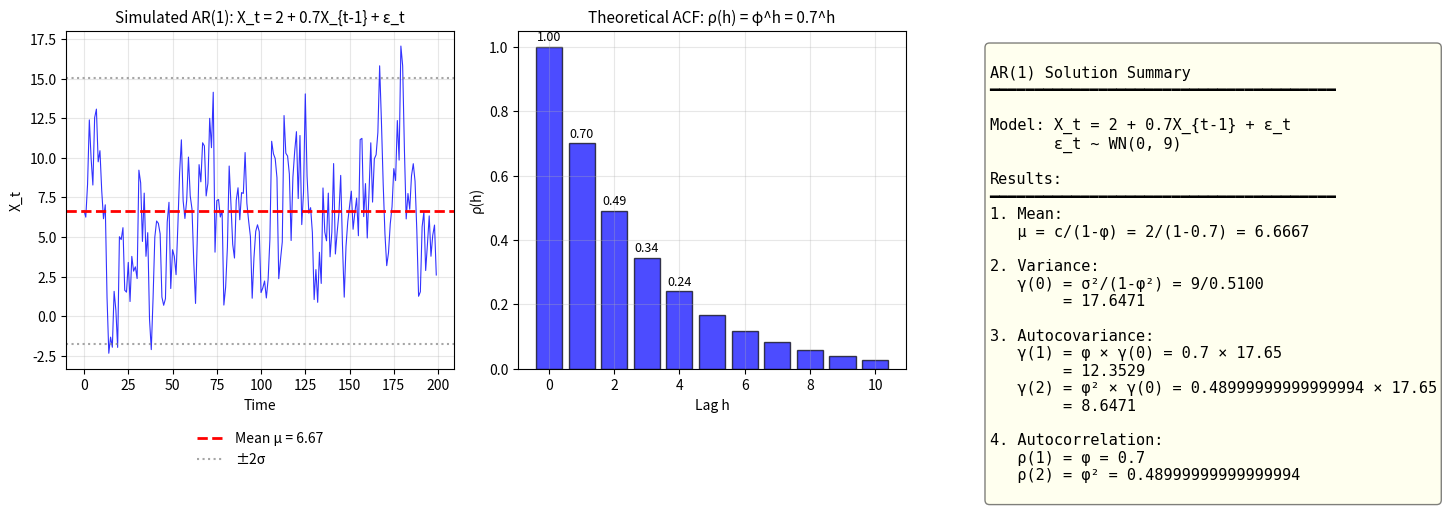

Here is the Python script that generated this plot: (Note: this script raises an exception after producing the figure.)
"""
TSA_ch2_ex1_ar1
===============
Seminar Exercise 1: AR(1) Properties

Problem: X_t = 2 + 0.7X_{t-1} + ε_t, ε_t ~ WN(0, 9)
Calculate mean, variance, autocovariance, and autocorrelation
"""

import numpy as np
import matplotlib.pyplot as plt

# Given parameters
c = 2           # constant
phi = 0.7       # AR coefficient
sigma_sq = 9    # variance of white noise

print("=" * 60)
print("AR(1) PROPERTIES - Step by Step Solution")
print("=" * 60)
print(f"\nModel: X_t = {c} + {phi}X_{{t-1}} + ε_t")
print(f"where ε_t ~ WN(0, {sigma_sq})")

# 1. Mean
print("\n" + "-" * 60)
print("1. Calculate the Mean μ")
print("-" * 60)
print("\nFor AR(1): X_t = c + φX_{t-1} + ε_t")
print("Taking expectations: E[X_t] = c + φE[X_{t-1}] + E[ε_t]")
print("Since stationary: μ = c + φμ + 0")
print("Solving: μ(1 - φ) = c")
print("        μ = c / (1 - φ)")
print()
print(f"μ = {c} / (1 - {phi})")
print(f"μ = {c} / {1 - phi}")

mu = c / (1 - phi)
print(f"μ = {mu:.4f}")

# 2. Variance
print("\n" + "-" * 60)
print("2. Calculate the Variance γ(0)")
print("-" * 60)
print("\nFor stationary AR(1):")
print("  γ(0) = Var(X_t) = σ² / (1 - φ²)")
print()
print(f"γ(0) = {sigma_sq} / (1 - {phi}²)")
print(f"γ(0) = {sigma_sq} / (1 - {phi**2})")
print(f"γ(0) = {sigma_sq} / {1 - phi**2:.4f}")

gamma_0 = sigma_sq / (1 - phi**2)
print(f"γ(0) = {gamma_0:.4f}")

# 3. Autocovariance
print("\n" + "-" * 60)
print("3. Calculate Autocovariance γ(1) and γ(2)")
print("-" * 60)
print("\nFor AR(1): γ(h) = φ^h × γ(0)")
print()
print("γ(1) = φ × γ(0)")
print(f"γ(1) = {phi} × {gamma_0:.4f}")

gamma_1 = phi * gamma_0
print(f"γ(1) = {gamma_1:.4f}")

print()
print("γ(2) = φ² × γ(0)")
print(f"γ(2) = {phi}² × {gamma_0:.4f}")
print(f"γ(2) = {phi**2} × {gamma_0:.4f}")

gamma_2 = phi**2 * gamma_0
print(f"γ(2) = {gamma_2:.4f}")

# 4. Autocorrelation
print("\n" + "-" * 60)
print("4. Calculate Autocorrelation ρ(1) and ρ(2)")
print("-" * 60)
print("\nFor AR(1): ρ(h) = φ^h (simple geometric decay)")
print()
print(f"ρ(1) = φ¹ = {phi}^1 = {phi}")
print(f"ρ(2) = φ² = {phi}^2 = {phi**2}")

rho_1 = phi
rho_2 = phi**2

print()
print("Verification: ρ(h) = γ(h) / γ(0)")
print(f"  ρ(1) = {gamma_1:.4f} / {gamma_0:.4f} = {gamma_1/gamma_0:.4f} ✓")
print(f"  ρ(2) = {gamma_2:.4f} / {gamma_0:.4f} = {gamma_2/gamma_0:.4f} ✓")

# Visualization
fig, axes = plt.subplots(1, 3, figsize=(15, 5))

# Simulated AR(1)
np.random.seed(42)
n = 200
x = np.zeros(n)
eps = np.random.normal(0, np.sqrt(sigma_sq), n)
x[0] = mu
for t in range(1, n):
    x[t] = c + phi * x[t-1] + eps[t]

ax1 = axes[0]
ax1.plot(x, 'b-', linewidth=0.8, alpha=0.8)
ax1.axhline(y=mu, color='red', linestyle='--', linewidth=2, label=f'Mean μ = {mu:.2f}')
ax1.axhline(y=mu + 2*np.sqrt(gamma_0), color='gray', linestyle=':', alpha=0.7)
ax1.axhline(y=mu - 2*np.sqrt(gamma_0), color='gray', linestyle=':', alpha=0.7, label=f'±2σ')
ax1.set_title(f'Simulated AR(1): X_t = {c} + {phi}X_{{t-1}} + ε_t', fontsize=11)
ax1.set_xlabel('Time')
ax1.set_ylabel('X_t')
ax1.legend(loc='upper center', bbox_to_anchor=(0.5, -0.15), frameon=False)
ax1.grid(True, alpha=0.3)

# ACF
ax2 = axes[1]
lags = np.arange(0, 11)
acf_theoretical = phi ** lags
ax2.bar(lags, acf_theoretical, color='blue', alpha=0.7, edgecolor='black')
ax2.axhline(y=0, color='black', linewidth=0.5)
ax2.set_title(f'Theoretical ACF: ρ(h) = φ^h = {phi}^h', fontsize=11)
ax2.set_xlabel('Lag h')
ax2.set_ylabel('ρ(h)')
ax2.grid(True, alpha=0.3)

# Add values
for i, v in enumerate(acf_theoretical[:5]):
    ax2.text(i, v + 0.02, f'{v:.2f}', ha='center', fontsize=9)

# Summary
ax3 = axes[2]
ax3.axis('off')
summary = f"""
AR(1) Solution Summary
━━━━━━━━━━━━━━━━━━━━━━━━━━━━━━━━━━━━━━

Model: X_t = {c} + {phi}X_{{t-1}} + ε_t
       ε_t ~ WN(0, {sigma_sq})

Results:
━━━━━━━━━━━━━━━━━━━━━━━━━━━━━━━━━━━━━━
1. Mean:
   μ = c/(1-φ) = {c}/(1-{phi}) = {mu:.4f}

2. Variance:
   γ(0) = σ²/(1-φ²) = {sigma_sq}/{1-phi**2:.4f}
        = {gamma_0:.4f}

3. Autocovariance:
   γ(1) = φ × γ(0) = {phi} × {gamma_0:.2f}
        = {gamma_1:.4f}
   γ(2) = φ² × γ(0) = {phi**2} × {gamma_0:.2f}
        = {gamma_2:.4f}

4. Autocorrelation:
   ρ(1) = φ = {rho_1}
   ρ(2) = φ² = {rho_2}
"""
ax3.text(0.05, 0.95, summary, transform=ax3.transAxes, fontsize=11,
         verticalalignment='top', family='monospace',
         bbox=dict(boxstyle='round', facecolor='lightyellow', alpha=0.5))

plt.tight_layout()
plt.savefig('../../charts/ch2_seminar_ex1_ar1.png', dpi=150, bbox_inches='tight')
plt.show()

print("\n" + "=" * 60)
print("FINAL ANSWERS:")
print("=" * 60)
print(f"1. Mean: μ = {mu:.2f}")
print(f"2. Variance: γ(0) = {gamma_0:.2f}")
print(f"3. Autocovariance: γ(1) = {gamma_1:.2f}, γ(2) = {gamma_2:.2f}")
print(f"4. Autocorrelation: ρ(1) = {rho_1}, ρ(2) = {rho_2}")
